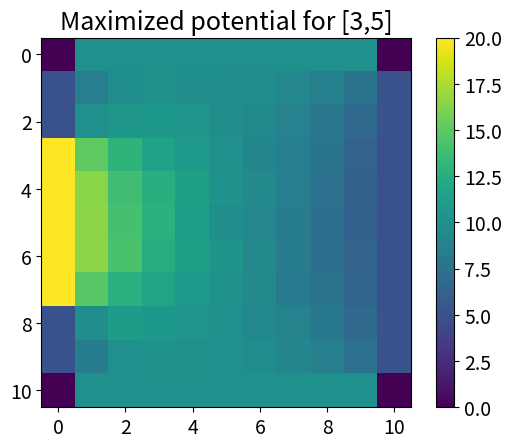

Recreate this plot in Python.
import numpy as np
import random
from matplotlib import pyplot as plt
plt.rcParams.update({'font.size': 14})

def next_move():
    """Generate a new move out of the four possibilities in a random walk"""
    move = int(4 * random.random())
    if move == 0:
        return [1, 0]
    elif move == 1:
        return [-1, 0]            
    elif move == 2:
        return [0, 1]    
    else:
        return [0, -1]


def Greens_function_approxRW(n=10, nwalks=200, start_position=[5,5]):
    """Approximates Greens function for start_position by a ranom walk approach. 
    nwalks is the number of walsk used for this approximation and n is the grid
    size."""
   
    G_func = np.zeros((n+1, n+1))    # Matrix to indicate how often the walk end att each boundary position
    
    for i in range(nwalks):
        position = start_position[:]
        # Perform one random walk and store the boundary position it reaches
        while (position[0] != 0 and position[0] != n and position[1] != 0 and position[1] != n):
            new_move = next_move()
            position[0] = position[0] + new_move[0]
            position[1] = position[1] + new_move[1]
        G_func[position[1], position[0]] += 1
    
    return G_func
    

def potential_from_Greens(boundary_potential, n=10, G=Greens_function_approxRW(n=10, nwalks=200, start_position=[5,5]), nwalks=200):
    """Computes the potential at a the position start_position. G is a Greens 
    function computed by Greens_function_approxRW. The potential at 
    start_position is returned."""
    
    v = 0           # potential
    G /= nwalks     # Scale Greens function to get probabilities
    
    # Iterate over all boundary positions and add their contributions to the potential
    for i in range(1,n):
        v1 = boundary_potential[0,i] * G[0,i]
        v2 = boundary_potential[n,i] * G[n,i]
        v3 = boundary_potential[i,0] * G[i,0]
        v4 = boundary_potential[i,n] * G[i,n]
        v += v1 + v2 + v3 + v4

    return v 
    
def find_potential(n=10,nwalks=200):
    """Calculates the potential from the Greens function at every position and 
    produces a plot of the potential. """
    
    boundary = np.zeros((n+1, n+1))   # Store boundary potentials
    v = np.zeros((n+1, n+1))          # Store potential for all positions
    
    # Set the boundary conditions
    for i in range(1,n):
        boundary[0,i] = 10
        boundary[n,i] = 10
        boundary[i,0] = 5
        boundary[i,n] = 5
    # Set the the boundary position that maximizes the potential at [3, 5] to 20
    boundary[3,0] = boundary[4,0] = boundary[5,0] = boundary[6,0] = boundary[7,0] = 20
    #boundary[0,3] = boundary[0,4] = boundary[0,5] = boundary[0,6] = boundary[0,7] = 20
    
    v = np.copy(boundary)      # Store potential for all positions

    # Compute Greens function for each position
    for x in range(1,n):
        for y in range(1,n):
            position = [x, y]       # Position to compute Greens function for
            Greens_func = Greens_function_approxRW(n=n, nwalks=nwalks, start_position=position)  # The Greens function
            
            # Find potential at current position
            v_pos = potential_from_Greens(boundary, n=n, G=Greens_func, nwalks=nwalks)
            v[position[1], position[0]] = v_pos
    
    # v is now computed for all locations and can be plotted
    fig = plt.figure()
    plt.title('Maximized potential for [3,5]', fontsize = 18)
    im = plt.imshow(v, cmap=None, interpolation='nearest')
    cb = fig.colorbar(im)
    cb.ax.tick_params(labelsize=14)
    plt.show()
    
    
def plot_Greens_function(n=10, nwalks=500, position=[5,5]):
    """Plots the Greens function for the position position."""

    G = Greens_function_approxRW(n=n, nwalks=nwalks, start_position=position)
    G /= nwalks
       
    fig = plt.figure()
    plt.title("$G(x, y, x_b, y_b)$ for " + str(position), fontsize = 18)
    im = plt.imshow(G, cmap=None, interpolation='nearest')
    cb = fig.colorbar(im)
    cb.ax.tick_params(labelsize=14)
    plt.show()
    

# 10.18 a) ===================================================================

#plot_Greens_function(n=10, nwalks=100000, position=[5,5])
#plot_Greens_function(n=10, nwalks=100000, position=[3,5])
#plot_Greens_function(n=10, nwalks=100000, position=[5,3])
  
# 10.18 b) ===================================================================  
# Change the positions with potential 20 in order to maxizime the potential 
# for various positions
find_potential(n=10, nwalks=1000)
